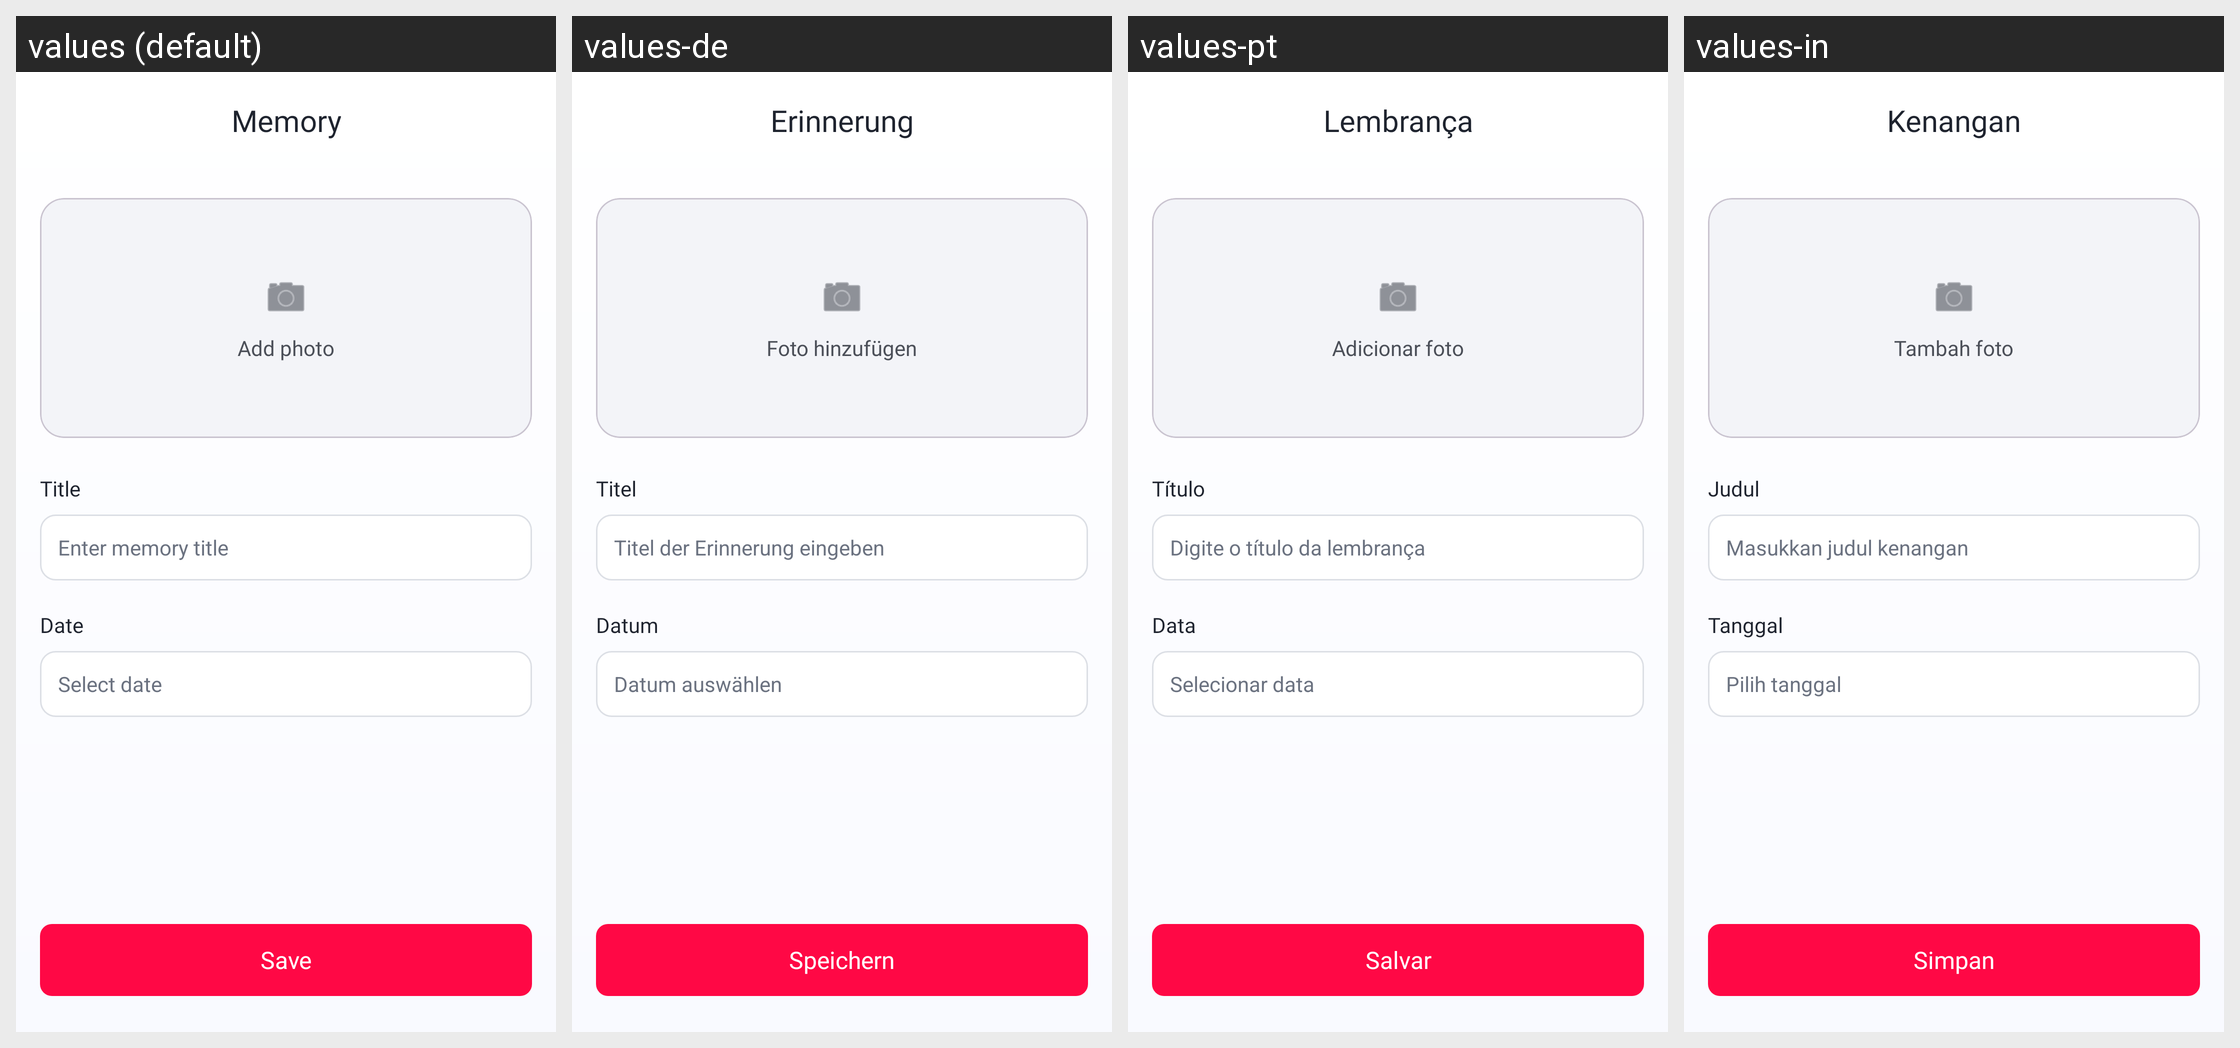

For this localized Android screen grid, give each drawn string resource with its value in every locale shown.
Android screen res/layout/activity_add_memory.xml rendered under 4 locales, left to right: values (default), values-de, values-pt, values-in. Device: Nexus 5 (rendered at 1080×1920; each locale shown at half size, 540×960, under a caption strip naming it); theme Theme.LoveTester.
Other locales in the repository, not shown: values-es, values-fr, values-hi.
Strings drawn on this screen, with the default value and each locale's value (text and hints the layout hard-codes, and strings that could not be matched under every locale, appear in the picture but are not listed):

add_memory_title
  values: Memory
  values-de: Erinnerung
  values-pt: Lembrança
  values-in: Kenangan

common_add_photo
  values: Add photo
  values-de: Foto hinzufügen
  values-pt: Adicionar foto
  values-in: Tambah foto

add_memory_title_label
  values: Title
  values-de: Titel
  values-pt: Título
  values-in: Judul

add_memory_title_hint
  values: Enter memory title
  values-de: Titel der Erinnerung eingeben
  values-pt: Digite o título da lembrança
  values-in: Masukkan judul kenangan

add_memory_date_label
  values: Date
  values-de: Datum
  values-pt: Data
  values-in: Tanggal

common_select_date
  values: Select date
  values-de: Datum auswählen
  values-pt: Selecionar data
  values-in: Pilih tanggal

common_save
  values: Save
  values-de: Speichern
  values-pt: Salvar
  values-in: Simpan
